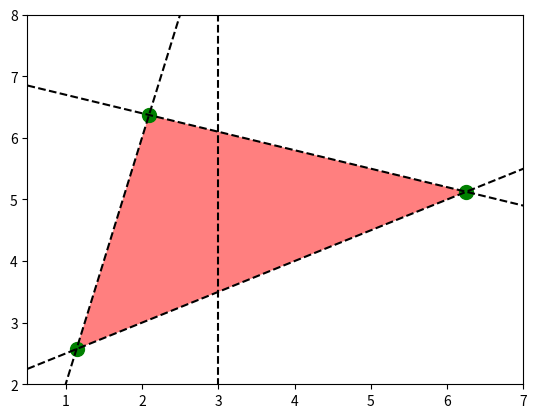

Python code for this plot:
import numpy as np
import matplotlib.pyplot as plt
from sympy.solvers import solve
from sympy import Symbol

def f1(x):
    return 4.0*x-2.0
def f2(x):
    return 0.5*x+2.0
def f3(x):
    return -0.3*x+7.0

x = Symbol('x')
x1, =  solve(f1(x)-f2(x))
x2, =  solve(f1(x)-f3(x))
x3, =  solve(f2(x)-f3(x))

y1 = f1(x1)
y2 = f1(x2)
y3 = f2(x3)

plt.plot(x1,f1(x1),'go',markersize=10)
plt.plot(x2,f1(x2),'go',markersize=10)
plt.plot(x3,f2(x3),'go',markersize=10)

plt.fill([x1,x2,x3,x1],[y1,y2,y3,y1],'red',alpha=0.5)

xr = np.linspace(0.5,7.5,100)
y1r = f1(xr)
y2r = f2(xr)
y3r = f3(xr)

plt.plot(xr,y1r,'k--')
plt.plot(xr,y2r,'k--')
plt.plot(xr,y3r,'k--')

# INTERSECTAR ESTO TAMBIEN
plt.plot([3]*10,list(range(10)),'k--')

plt.xlim(0.5,7)
plt.ylim(2,8)

plt.show()
